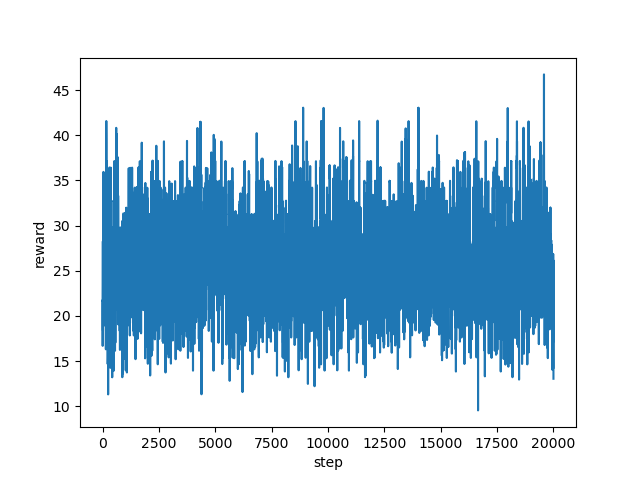

The data file committed next to this chart (first rows):
step, reward
0, 21.7
1, 21.69
2, 21.67
3, 21.7
4, 21.68
5, 20.63
6, 16.68
7, 20.67
8, 23.84
9, 23.9
10, 23.89
11, 23.89
12, 22.7
13, 25.61
14, 28.26
15, 26.66
16, 26.43
17, 25.02
18, 25.03
19, 18.39
20, 21.58
21, 22.24
22, 27.05
23, 25.07
24, 25.24
25, 28.28
26, 28.31
27, 22.7
28, 24.09
29, 25.03
30, 24.09
31, 27.36
32, 26.38
33, 27.62
34, 22.04
35, 20.71
36, 25.68
37, 26.41
38, 23.48
39, 31.54
40, 29.45
41, 35.95
42, 32.28
43, 27.15
44, 29.45
45, 32.79
46, 34.77
47, 34.78
48, 31.35
49, 34.36
50, 32.74
51, 30.55
52, 30.51
53, 30.53
54, 30.52
55, 30.53
56, 30.53
57, 32.74
58, 27.62
59, 23.95
... 19,940 more rows
